Labelled photos from "dataset_stratified_split", an image-classification folder in T3rrybl3/peach-onion-classifier. The possible labels are: brown onion, purple onion, peach.

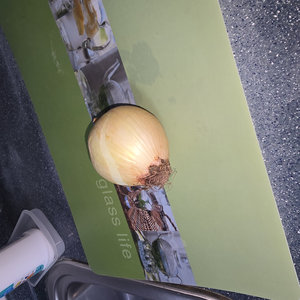
Label: brown onion

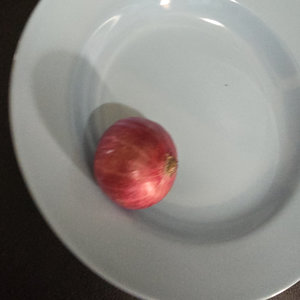
Label: purple onion

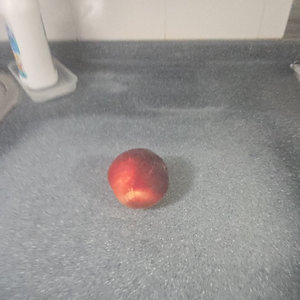
Label: peach

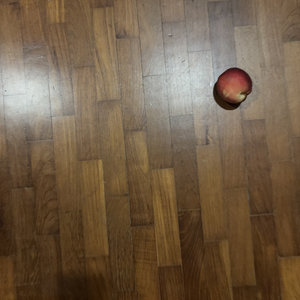
Label: peach

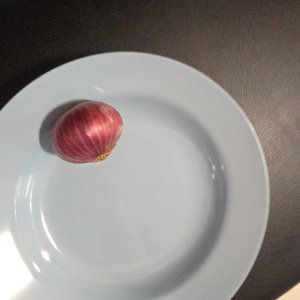
Label: purple onion

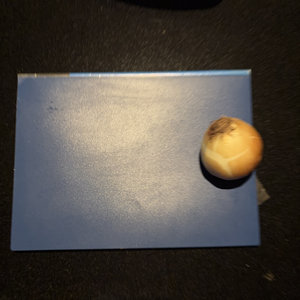
Label: brown onion
